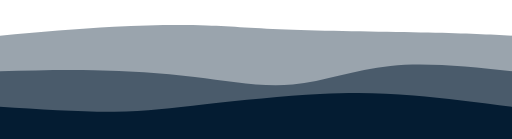
t = 0.00 s
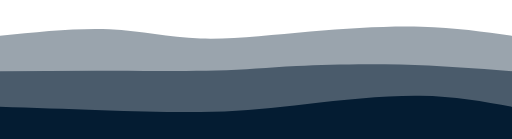
t = 0.75 s
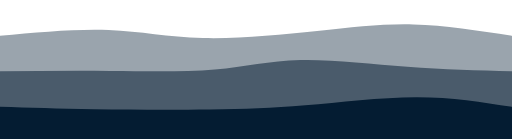
t = 1.25 s
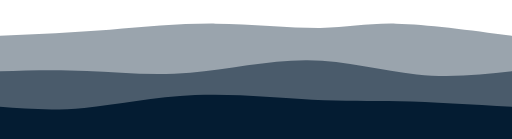
t = 2.00 s
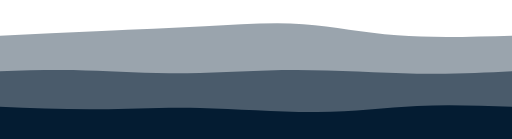
t = 2.75 s
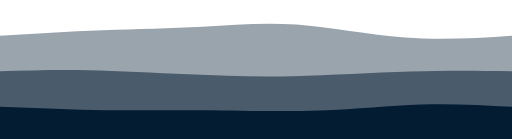
t = 3.25 s

The animated SVG that drew these frames (rendered in a browser with its animation timeline set to each time). Animation: 3 CSS @keyframes rules; one cycle of 4.00 s, repeats indefinitely.

<svg width="100%" height="100%" id="svg" viewBox="0 0 1440 390" xmlns="http://www.w3.org/2000/svg" class="transition duration-300 ease-in-out delay-150"><style>
          .path-0{
            animation:pathAnim-0 4s;
            animation-timing-function: linear;
            animation-iteration-count: infinite;
          }
          @keyframes pathAnim-0{
            0%{
              d: path("M 0,400 C 0,400 0,100 0,100 C 110.40191387559804,90.20095693779905 220.80382775119608,80.40191387559808 320,75 C 419.1961722488039,69.59808612440192 507.18660287081354,68.5933014354067 581,71 C 654.8133971291865,73.4066985645933 714.4497607655501,79.22488038277511 824,83 C 933.5502392344499,86.77511961722489 1093.0143540669858,88.50717703349282 1204,91 C 1314.9856459330142,93.49282296650718 1377.492822966507,96.74641148325358 1440,100 C 1440,100 1440,400 1440,400 Z");
            }
            25%{
              d: path("M 0,400 C 0,400 0,100 0,100 C 107.85645933014354,88.46889952153111 215.71291866028707,76.93779904306221 304,84 C 392.2870813397129,91.06220095693779 461.0047846889952,116.71770334928229 558,120 C 654.9952153110048,123.28229665071771 780.2679425837323,104.19138755980862 889,90 C 997.7320574162677,75.80861244019138 1089.9234449760763,66.51674641148325 1179,69 C 1268.0765550239237,71.48325358851675 1354.038277511962,85.74162679425837 1440,100 C 1440,100 1440,400 1440,400 Z");
            }
            50%{
              d: path("M 0,400 C 0,400 0,100 0,100 C 104.72727272727272,95.25358851674642 209.45454545454544,90.50717703349282 309,83 C 408.54545454545456,75.49282296650718 502.9090909090909,65.22488038277511 606,66 C 709.0909090909091,66.77511961722489 820.909090909091,78.5933014354067 901,78 C 981.090909090909,77.4066985645933 1029.4545454545455,64.40191387559808 1114,66 C 1198.5454545454545,67.59808612440192 1319.2727272727273,83.79904306220095 1440,100 C 1440,100 1440,400 1440,400 Z");
            }
            75%{
              d: path("M 0,400 C 0,400 0,100 0,100 C 91.90430622009572,95.54066985645933 183.80861244019144,91.08133971291866 279,88 C 374.19138755980856,84.91866028708134 472.66985645933005,83.21531100478468 566,76 C 659.33014354067,68.78468899521532 747.5119617224881,56.057416267942585 837,64 C 926.4880382775119,71.94258373205741 1017.2822966507176,100.55502392344498 1118,110 C 1218.7177033492824,119.44497607655502 1329.3588516746413,109.7224880382775 1440,100 C 1440,100 1440,400 1440,400 Z");
            }
            100%{
              d: path("M 0,400 C 0,400 0,100 0,100 C 110.40191387559804,90.20095693779905 220.80382775119608,80.40191387559808 320,75 C 419.1961722488039,69.59808612440192 507.18660287081354,68.5933014354067 581,71 C 654.8133971291865,73.4066985645933 714.4497607655501,79.22488038277511 824,83 C 933.5502392344499,86.77511961722489 1093.0143540669858,88.50717703349282 1204,91 C 1314.9856459330142,93.49282296650718 1377.492822966507,96.74641148325358 1440,100 C 1440,100 1440,400 1440,400 Z");
            }
          }</style><path d="M 0,400 C 0,400 0,100 0,100 C 110.40191387559804,90.20095693779905 220.80382775119608,80.40191387559808 320,75 C 419.1961722488039,69.59808612440192 507.18660287081354,68.5933014354067 581,71 C 654.8133971291865,73.4066985645933 714.4497607655501,79.22488038277511 824,83 C 933.5502392344499,86.77511961722489 1093.0143540669858,88.50717703349282 1204,91 C 1314.9856459330142,93.49282296650718 1377.492822966507,96.74641148325358 1440,100 C 1440,100 1440,400 1440,400 Z" stroke="none" stroke-width="0" fill="#041c32" fill-opacity="0.4" class="transition-all duration-300 ease-in-out delay-150 path-0"></path><style>
          .path-1{
            animation:pathAnim-1 4s;
            animation-timing-function: linear;
            animation-iteration-count: infinite;
          }
          @keyframes pathAnim-1{
            0%{
              d: path("M 0,400 C 0,400 0,200 0,200 C 86.64114832535887,197.6555023923445 173.28229665071774,195.31100478468898 265,197 C 356.71770334928226,198.68899521531102 453.51196172248797,204.41148325358856 548,216 C 642.488038277512,227.58851674641144 734.6698564593302,245.04306220095694 823,237 C 911.3301435406698,228.95693779904306 995.8086124401914,195.41626794258372 1098,185 C 1200.1913875598086,174.58373205741628 1320.0956937799042,187.29186602870814 1440,200 C 1440,200 1440,400 1440,400 Z");
            }
            25%{
              d: path("M 0,400 C 0,400 0,200 0,200 C 110.87081339712918,199.57894736842104 221.74162679425837,199.1578947368421 331,199 C 440.25837320574163,198.8421052631579 547.9043062200958,198.94736842105263 627,192 C 706.0956937799042,185.05263157894737 756.6411483253589,171.0526315789474 838,168 C 919.3588516746411,164.9473684210526 1031.531100478469,172.84210526315786 1137,180 C 1242.468899521531,187.15789473684214 1341.2344497607655,193.57894736842107 1440,200 C 1440,200 1440,400 1440,400 Z");
            }
            50%{
              d: path("M 0,400 C 0,400 0,200 0,200 C 78.1531100478469,197.61722488038276 156.3062200956938,195.23444976076556 244,199 C 331.6937799043062,202.76555023923444 428.92822966507174,212.67942583732057 535,204 C 641.0717703349283,195.32057416267943 755.9808612440191,168.04784688995215 865,169 C 974.0191387559809,169.95215311004785 1077.1483253588517,199.12918660287082 1172,209 C 1266.8516746411483,218.87081339712918 1353.4258373205741,209.43540669856458 1440,200 C 1440,200 1440,400 1440,400 Z");
            }
            75%{
              d: path("M 0,400 C 0,400 0,200 0,200 C 76.688995215311,197.70334928229664 153.377990430622,195.4066985645933 241,197 C 328.622009569378,198.5933014354067 427.17703349282306,204.07655502392345 523,206 C 618.822966507177,207.92344497607655 711.9138755980863,206.28708133971296 824,206 C 936.0861244019137,205.71291866028704 1067.1674641148325,206.7751196172249 1173,206 C 1278.8325358851675,205.2248803827751 1359.4162679425838,202.61244019138755 1440,200 C 1440,200 1440,400 1440,400 Z");
            }
            100%{
              d: path("M 0,400 C 0,400 0,200 0,200 C 86.64114832535887,197.6555023923445 173.28229665071774,195.31100478468898 265,197 C 356.71770334928226,198.68899521531102 453.51196172248797,204.41148325358856 548,216 C 642.488038277512,227.58851674641144 734.6698564593302,245.04306220095694 823,237 C 911.3301435406698,228.95693779904306 995.8086124401914,195.41626794258372 1098,185 C 1200.1913875598086,174.58373205741628 1320.0956937799042,187.29186602870814 1440,200 C 1440,200 1440,400 1440,400 Z");
            }
          }</style><path d="M 0,400 C 0,400 0,200 0,200 C 86.64114832535887,197.6555023923445 173.28229665071774,195.31100478468898 265,197 C 356.71770334928226,198.68899521531102 453.51196172248797,204.41148325358856 548,216 C 642.488038277512,227.58851674641144 734.6698564593302,245.04306220095694 823,237 C 911.3301435406698,228.95693779904306 995.8086124401914,195.41626794258372 1098,185 C 1200.1913875598086,174.58373205741628 1320.0956937799042,187.29186602870814 1440,200 C 1440,200 1440,400 1440,400 Z" stroke="none" stroke-width="0" fill="#041c32" fill-opacity="0.53" class="transition-all duration-300 ease-in-out delay-150 path-1"></path><style>
          .path-2{
            animation:pathAnim-2 4s;
            animation-timing-function: linear;
            animation-iteration-count: infinite;
          }
          @keyframes pathAnim-2{
            0%{
              d: path("M 0,400 C 0,400 0,300 0,300 C 115.34928229665073,307.4354066985646 230.69856459330146,314.87081339712915 322,314 C 413.30143540669854,313.12918660287085 480.555023923445,303.9521531100479 577,293 C 673.444976076555,282.0478468899521 799.0813397129187,269.3205741626794 900,264 C 1000.9186602870813,258.6794258373206 1077.1196172248804,260.7655502392344 1163,268 C 1248.8803827751196,275.2344497607656 1344.44019138756,287.61722488038276 1440,300 C 1440,300 1440,400 1440,400 Z");
            }
            25%{
              d: path("M 0,400 C 0,400 0,300 0,300 C 84.23923444976077,301.60765550239233 168.47846889952154,303.21531100478467 275,308 C 381.52153110047846,312.78468899521533 510.32535885167465,320.7464114832536 604,321 C 697.6746411483253,321.2535885167464 756.2200956937801,313.7990430622009 852,301 C 947.7799043062199,288.2009569377991 1080.7942583732056,270.0574162679426 1185,269 C 1289.2057416267944,267.9425837320574 1364.6028708133972,283.9712918660287 1440,300 C 1440,300 1440,400 1440,400 Z");
            }
            50%{
              d: path("M 0,400 C 0,400 0,300 0,300 C 73.34928229665073,305.73205741626793 146.69856459330146,311.46411483253587 237,303 C 327.30143540669854,294.53588516746413 434.5550239234449,271.8755980861244 549,267 C 663.4449760765551,262.1244019138756 785.0813397129189,275.0334928229665 878,280 C 970.9186602870811,284.9665071770335 1035.1196172248804,281.99043062200957 1124,284 C 1212.8803827751196,286.00956937799043 1326.44019138756,293.0047846889952 1440,300 C 1440,300 1440,400 1440,400 Z");
            }
            75%{
              d: path("M 0,400 C 0,400 0,300 0,300 C 99.26315789473685,303.11004784689 198.5263157894737,306.2200956937799 290,308 C 381.4736842105263,309.7799043062201 465.1578947368422,310.22966507177034 567,315 C 668.8421052631578,319.77033492822966 788.8421052631577,328.8612440191387 897,326 C 1005.1578947368423,323.1387559808613 1101.4736842105265,308.32535885167465 1190,302 C 1278.5263157894735,295.67464114832535 1359.2631578947367,297.8373205741627 1440,300 C 1440,300 1440,400 1440,400 Z");
            }
            100%{
              d: path("M 0,400 C 0,400 0,300 0,300 C 115.34928229665073,307.4354066985646 230.69856459330146,314.87081339712915 322,314 C 413.30143540669854,313.12918660287085 480.555023923445,303.9521531100479 577,293 C 673.444976076555,282.0478468899521 799.0813397129187,269.3205741626794 900,264 C 1000.9186602870813,258.6794258373206 1077.1196172248804,260.7655502392344 1163,268 C 1248.8803827751196,275.2344497607656 1344.44019138756,287.61722488038276 1440,300 C 1440,300 1440,400 1440,400 Z");
            }
          }</style><path d="M 0,400 C 0,400 0,300 0,300 C 115.34928229665073,307.4354066985646 230.69856459330146,314.87081339712915 322,314 C 413.30143540669854,313.12918660287085 480.555023923445,303.9521531100479 577,293 C 673.444976076555,282.0478468899521 799.0813397129187,269.3205741626794 900,264 C 1000.9186602870813,258.6794258373206 1077.1196172248804,260.7655502392344 1163,268 C 1248.8803827751196,275.2344497607656 1344.44019138756,287.61722488038276 1440,300 C 1440,300 1440,400 1440,400 Z" stroke="none" stroke-width="0" fill="#041c32" fill-opacity="1" class="transition-all duration-300 ease-in-out delay-150 path-2"></path></svg>
